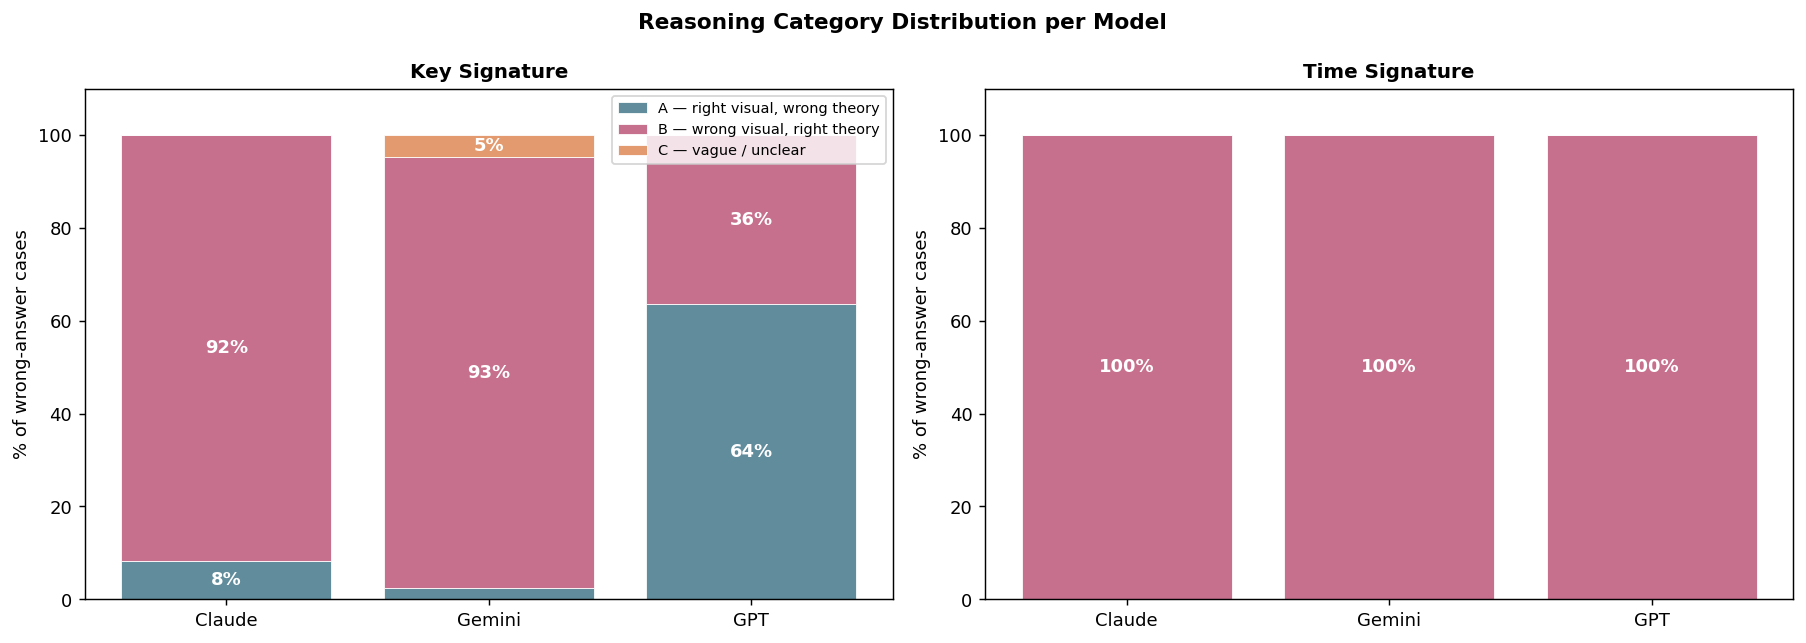

Data behind this chart, as committed beside it:
model, task, category, count, pct, n_total
Claude, key_signature, A, 1, 8.3, 12
Claude, key_signature, B, 11, 91.7, 12
Claude, key_signature, C, 0, 0.0, 12
Claude, time_signature, A, 0, 0.0, 5
Claude, time_signature, B, 5, 100.0, 5
Claude, time_signature, C, 0, 0.0, 5
Gemini, key_signature, A, 1, 2.4, 42
Gemini, key_signature, B, 39, 92.9, 42
Gemini, key_signature, C, 2, 4.8, 42
Gemini, time_signature, A, 0, 0.0, 47
Gemini, time_signature, B, 47, 100.0, 47
Gemini, time_signature, C, 0, 0.0, 47
GPT, key_signature, A, 7, 63.6, 11
GPT, key_signature, B, 4, 36.4, 11
GPT, key_signature, C, 0, 0.0, 11
GPT, time_signature, A, 0, 0.0, 10
GPT, time_signature, B, 10, 100.0, 10
GPT, time_signature, C, 0, 0.0, 10
